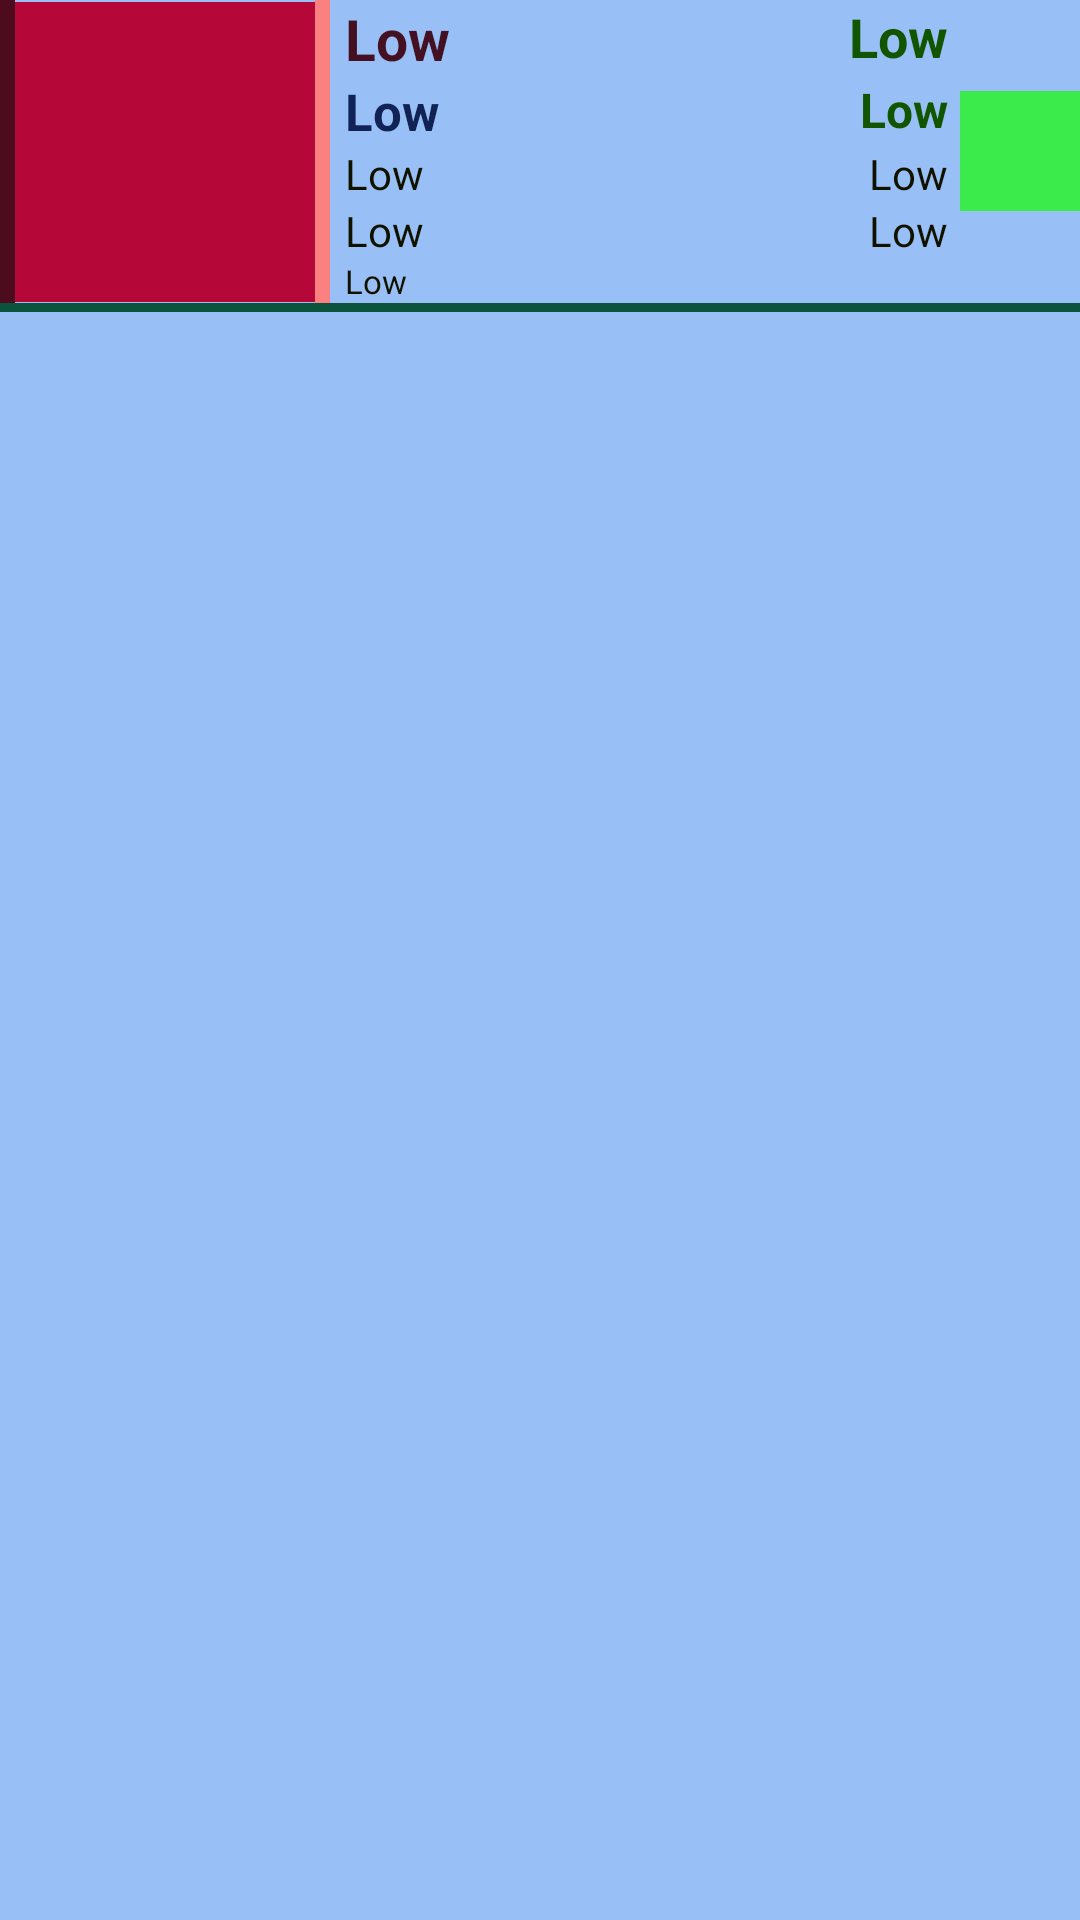

Produce the Android XML layout that renders to this screen, including the resource entries it uses.
<!-- AndroidManifest.xml: application theme Theme.MaviAyPazaryeri -->
<!-- res/layout/urun_liste.xml -->
<?xml version="1.0" encoding="utf-8"?>
<LinearLayout xmlns:tools="http://schemas.android.com/tools"
    android:id="@+id/LLAnaYatay1"
    android:layout_width="match_parent"
    android:layout_height="match_parent"
    android:orientation="vertical"
    android:background="#99C0F6"
    xmlns:android="http://schemas.android.com/apk/res/android">

    <RelativeLayout
        android:id="@+id/RL2"
        android:layout_width="wrap_content"
        android:layout_height="wrap_content"
        android:orientation="vertical" >

        <LinearLayout
            android:id="@+id/LLYatay2"
            android:layout_width="fill_parent"
            android:layout_height="wrap_content"
            android:layout_toLeftOf="@+id/ivSag"
            android:orientation="horizontal" >

            <ImageView
                android:id="@+id/ivSol1"
                android:layout_width="5dp"
                android:layout_height="match_parent"
                android:contentDescription="@string/app_name"
                android:scaleType="fitXY"
                android:src="@drawable/ic_nokta_kahve_1px" />

            <ImageView
                android:id="@+id/ivSol2"
                android:layout_width="100dp"
                android:layout_height="match_parent"
                android:layout_centerVertical="true"
                android:contentDescription="@string/app_name"
                android:src="@drawable/ic_nokta_kahve_acik_1px" />

            <ImageView
                android:id="@+id/ivSol3"
                android:layout_width="5dp"
                android:layout_height="match_parent"
                android:contentDescription="@string/app_name"
                android:scaleType="fitXY"
                android:src="@drawable/ic_nokta_pembe_1px" />

            <LinearLayout
                android:id="@+id/LLDikey"
                android:layout_width="fill_parent"
                android:layout_height="wrap_content"
                android:layout_weight="25.71"
                android:orientation="vertical" >

                <LinearLayout
                    android:id="@+id/LLSatir1"
                    android:layout_width="match_parent"
                    android:layout_height="match_parent"
                    android:orientation="horizontal" >

                    <TextView
                        android:id="@+id/tvSatir1a"
                        android:layout_width="wrap_content"
                        android:layout_height="wrap_content"
                        android:layout_marginLeft="5dp"
                        android:text="@string/en_az"
                        android:textColor="#441122"
                        android:textSize="19sp"
                        android:textStyle="bold" />

                    <TextView
                        android:id="@+id/tvSatir1b"
                        android:layout_width="match_parent"
                        android:layout_height="wrap_content"
                        android:layout_gravity="right"
                        android:layout_marginRight="4dp"
                        android:gravity="right"
                        android:text="@string/en_az"
                        android:textColor="#115500"
                        android:textSize="18sp"
                        android:textStyle="bold" />

                </LinearLayout>

                <LinearLayout
                    android:id="@+id/LLSatir2"
                    android:layout_width="match_parent"
                    android:layout_height="match_parent"
                    android:orientation="horizontal" >

                    <TextView
                        android:id="@+id/tvSatir2a"
                        android:layout_width="wrap_content"
                        android:layout_height="wrap_content"
                        android:layout_marginLeft="5dp"
                        android:text="@string/en_az"
                        android:textColor="#112255"
                        android:textSize="17sp"
                        android:textStyle="bold" />

                    <TextView
                        android:id="@+id/tvSatir2b"
                        android:layout_width="match_parent"
                        android:layout_height="wrap_content"
                        android:layout_gravity="right"
                        android:layout_marginRight="4dp"
                        android:gravity="right"
                        android:text="@string/en_az"
                        android:textColor="#115500"
                        android:textSize="16sp"
                        android:textStyle="bold" />

                </LinearLayout>

                <LinearLayout
                    android:id="@+id/LLSatir3"
                    android:layout_width="match_parent"
                    android:layout_height="match_parent"
                    android:orientation="horizontal" >
                    <TextView
                        android:id="@+id/tvSatir3a"
                        android:layout_width="wrap_content"
                        android:layout_height="wrap_content"
                        android:layout_marginLeft="5dp"
                        android:text="@string/en_az"
                        android:textColor="#111100" />
                    <TextView
                        android:id="@+id/tvSatir3b"
                        android:layout_width="match_parent"
                        android:layout_height="wrap_content"
                        android:layout_marginRight="4dp"
                        android:layout_gravity="right"
                        android:gravity="right"
                        android:text="@string/en_az"
                        android:textColor="#111100" />
                </LinearLayout>

                <LinearLayout
                    android:id="@+id/LLSatir4"
                    android:layout_width="match_parent"
                    android:layout_height="match_parent"
                    android:orientation="horizontal"
                    android:visibility="visible">

                    <TextView
                        android:id="@+id/tvSatir4a"
                        android:layout_width="wrap_content"
                        android:layout_height="wrap_content"
                        android:layout_marginLeft="5dp"
                        android:text="@string/en_az"
                        android:textColor="#111100" />

                    <TextView
                        android:id="@+id/tvSatir4b"
                        android:layout_width="match_parent"
                        android:layout_height="wrap_content"
                        android:layout_gravity="right"
                        android:layout_marginRight="4dp"
                        android:gravity="right"
                        android:text="@string/en_az"
                        android:textColor="#111100" />
                </LinearLayout>

                <LinearLayout
                    android:id="@+id/LLSatir5"
                    android:layout_width="match_parent"
                    android:layout_height="match_parent"
                    android:orientation="horizontal" >

                    <TextView
                        android:id="@+id/tvSatir5a"
                        android:layout_width="match_parent"
                        android:layout_height="wrap_content"
                        android:layout_marginLeft="5dp"
                        android:text="@string/en_az"
                        android:textColor="#111100"
                        android:textSize="11sp"
                        tools:visibility="gone" />

                </LinearLayout>

            </LinearLayout>

        </LinearLayout>

        <ImageView
            android:id="@+id/ivSag"
            android:layout_width="40dp"
            android:layout_height="40dp"
            android:layout_alignParentRight="true"
            android:layout_centerVertical="true"
            android:contentDescription="@string/app_name"
            android:src="@drawable/dolu_yesil_24" />

    </RelativeLayout>
    <ImageView
        android:id="@+id/ivSol4"
        android:layout_width="match_parent"
        android:layout_height="3dp"
        android:contentDescription="@string/app_name"
        android:scaleType="fitXY"
        android:src="@drawable/ic_yatay_ince_yesil" />
</LinearLayout>
<!-- resources referenced by this layout -->
<resources>
  <!-- drawable dolu_yesil_24: jpg bitmap (drawable-v24, 629 bytes) -->
  <!-- drawable ic_nokta_kahve_1px: png bitmap (drawable-v24, 181 bytes) -->
  <!-- drawable ic_nokta_kahve_acik_1px: png bitmap (drawable-v24, 181 bytes) -->
  <!-- drawable ic_nokta_pembe_1px: png bitmap (drawable-v24, 181 bytes) -->
  <!-- drawable ic_yatay_ince_yesil: png bitmap (drawable-v24, 201 bytes) -->
  <string name="app_name">Mavi Ay Pazaryeri</string>
  <string name="en_az">Low</string>
  <style name="Theme.MaviAyPazaryeri" parent="Theme.MaterialComponents.DayNight.NoActionBar">
          
          <item name="colorPrimary">@color/purple_500</item>
          <item name="colorPrimaryVariant">@color/purple_700</item>
          <item name="colorOnPrimary">@color/white</item>
          
          <item name="colorSecondary">@color/teal_200</item>
          <item name="colorSecondaryVariant">@color/teal_700</item>
          <item name="colorOnSecondary">@color/black</item>
          
          <item name="android:statusBarColor" tools:targetApi="l">?attr/colorPrimaryVariant</item>
          
      </style>
  <color name="purple_500">#FF6200EE</color>
  <color name="purple_700">#FF3700B3</color>
  <color name="white">#FFFFFFFF</color>
  <color name="teal_200">#FF03DAC5</color>
  <color name="teal_700">#FF018786</color>
  <color name="black">#FF000000</color>
</resources>
